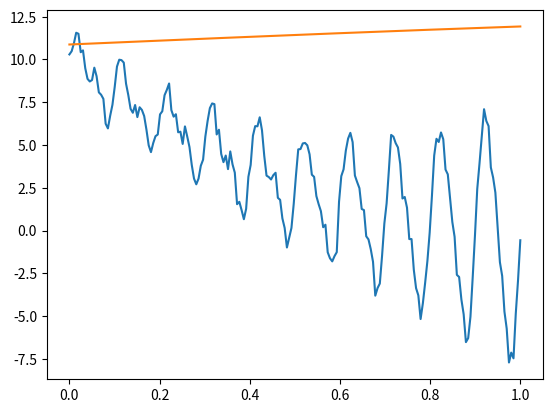

The script that saved this image:

# ref: https://qiita.com/tanaka_soichiro/items/56c02ad53bc0babe62ab

import numpy as np
import matplotlib.pyplot as plt
from numpy.lib.stride_tricks import sliding_window_view
from numpy.typing import NDArray


def make_data(seed: int = 123) -> list[NDArray]:
    np.random.seed(seed)
    number = 200
    process_time = 1.0
    t_raw = np.linspace(0, process_time, number)
    trend = 10 * (t_raw - process_time) ** 2
    periodic1 = np.sin(10 * 2 * np.pi * t_raw) / np.exp(-2 * t_raw)
    periodic2 = np.sin(20 * 2 * np.pi * t_raw)
    noise = 1.5 * (np.random.rand(number) - 0.5)
    data = trend + periodic1 + periodic2 + noise
    return [data, trend, periodic1, periodic2, noise, t_raw]


def make_hanakel_matrix(data: NDArray, window_size: int) -> NDArray:
    return sliding_window_view(data, window_size)


def flatten_hanakel_matrix(data: NDArray) -> NDArray:
    sub1 = data[:-1, 0]
    sub2 = data[-1, :]
    return np.concat((sub1, sub2))


def lower_svd(mat_u: NDArray, sigmas: NDArray, mat_vh: NDArray, rank: int) -> tuple[NDArray, ...]:
    return mat_u[:, :rank], sigmas[:rank], mat_vh[:rank, :]


def main():
    data, trend, periodic1, periodic2, noise, times = make_data()

    window_size = 70
    hanakel_mat = make_hanakel_matrix(data, len(data) - window_size)
    mat_x = hanakel_mat[:, :-1]
    mat_y = hanakel_mat[:, 1:]

    # SVD
    _U, _S, _Vh = np.linalg.svd(mat_x)
    sigma_sumsq = (_S ** 2).sum()
    sigma_array = (_S ** 2) / sigma_sumsq
    cumlative_contrib = (_S ** 2).cumsum() / sigma_sumsq * 100.

    # lower SVD
    low_rank = 5
    low_u, low_sigmas, low_vh = lower_svd(_U, _S, _Vh, rank=low_rank)

    # A
    low_v = low_vh.conj().T
    mat_a_tilda = low_u.conj().T @ mat_y @ low_v @ np.diag(1. / low_sigmas)
    eigens, eigen_vectors = np.linalg.eig(mat_a_tilda)

    # frequency
    dt = times[1] - times[0]
    freqs = np.angle(eigens) / (2 * np.pi *dt)
    print(freqs)

    phi = mat_y @ low_v @ np.diag(1. / low_sigmas) @ eigen_vectors
    vector_b = (phi.conj().T) @ mat_x[:, 0]
    psi = np.zeros((low_rank, mat_x.shape[1]), dtype=np.complex128)
    print(f'{phi.shape=}')
    for idx, mu_elem in enumerate(eigens):
        for _k in range(mat_x.shape[1]):
            psi[idx, _k] = np.exp(np.log(mu_elem) / dt * _k * dt) * vector_b[idx]

    # Compute DMD reconstruction for each mode
    x_t_list = []
    for idx, mu_elem in enumerate(eigens):
        x_t = []
        for t_ in times:
            x_t.append(phi[:, idx] * np.exp(np.log(mu_elem) / dt * t_ * dt) * vector_b[idx])
        x_t = np.array(x_t).T
        print(x_t.shape)
        x_t_list.append(x_t)

    # Convert Hankel matrix to time-series
    x_t_recon = []
    for x_t in x_t_list:
        # x_t_recon.append(flatten_hanakel_matrix(x_t))
        x_t_recon.append(x_t[0, :])
    x_t_recon = np.array(x_t_recon)
    reconstructed = x_t_recon.sum(axis=0)
    print(reconstructed.shape)

    # plt.scatter(eigens.real, eigens.imag)
    # plt.xlim(-1.3, 1.3)
    # plt.ylim(-1.3, 1.3)
    # plt.show()

    # plt.plot(cumlative_contrib)
    # plt.show()

    plt.plot(times, data)
    plt.plot(times, reconstructed)
    plt.show()


if __name__ == '__main__':
    main()
